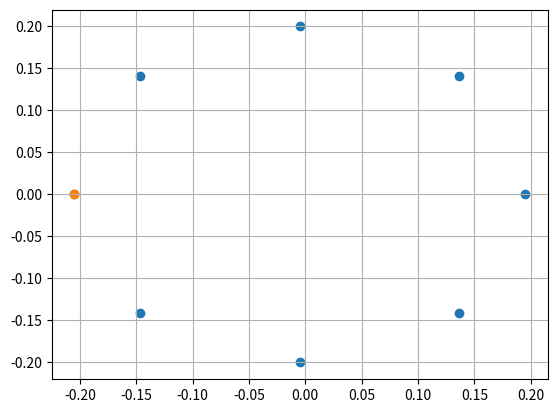

Recreate this plot in Python.
#!/usr/bin/env python
# _*_ coding:utf-8 _*_
import numpy as np
import matplotlib.pyplot as plt

J = 0.5 * 3.6 * 0.04 + 1/12 * 3.6 * (0.22 ** 2)
beta = 0
v = np.array([0., 0., 0.])
w = 0
o = np.array([0, 0, -0.11])
n = np.array([0, 0, 1])
F = [80, 80, 80, 80, 90, 80, 80, 80]
G = 3.6 * 9.8
f_init = 68.15
seta0 = 0
deltaT = 0.0005
times = int(0.1 / deltaT)
r = 0.2
num = 8
length = 1.7
depth = 0.11

def circle_curving(n, r, o):
    u = np.array([n[2], 0, -n[0]])
    v = np.cross(u, n)
    u_std = u / np.sqrt(u[0] ** 2 + u[1] ** 2 + u[2] ** 2)
    v_std = v / np.sqrt(v[0] ** 2 + v[1] ** 2 + v[2] ** 2)
    theta = np.linspace(0, np.pi * 2, 721)
    x = o[0] + r * (u_std[0] * np.cos(theta) + v_std[0] * np.sin(theta))
    y = o[1] + r * (u_std[1] * np.cos(theta) + v_std[1] * np.sin(theta))
    z = o[2] + r * (u_std[2] * np.cos(theta) + v_std[2] * np.sin(theta))
    return x, y, z
    '''
    mpl.rcParams['legend.fontsize'] = 10
    fig = plt.figure()
    ax = fig.gca(projection='3d')
    ax.plot(x, y, z, label='circle curve')
    ax.legend()
    ax.set_zlabel('Z')  # 坐标轴
    ax.set_ylabel('Y')
    ax.set_xlabel('X')
    plt.show()
    '''


def circle_point(x, y, z, num):
    if num == 8:
        p_x = x[0:719:90]
        p_y = y[0:719:90]
        p_z = z[0:719:90]
        res = np.array([p_x, p_y, p_z]).T
        # print(res)
        # plt.scatter(res[:, 0], res[:, 1])
        # plt.scatter(res[1, 0], res[1, 1])
        # plt.show()
        return res
        '''
        ax = plt.subplot(211, projection='3d')
        ax.scatter(p_x, p_y, p_z, label='circle curve')
        ax.legend()
        ax.set_zlabel('Z')  # 坐标轴
        ax.set_ylabel('Y')
        ax.set_xlabel('X')

        ax = plt.subplot(312, projection='3d')
        ax.plot(x, y, z, label='circle curving')
        ax.legend()
        ax.set_zlabel('Z')  # 坐标轴
        ax.set_ylabel('Y')
        ax.set_xlabel('X')

        ax = plt.subplot(212)
        ax.scatter(p_x, p_y, label='2D from Z axis')
        ax.legend()
        ax.set_ylabel('Y')
        ax.set_xlabel('X')
        ax.grid()
        plt.show()
        '''


def get_angle(index, num, length, depth, seta0):  # length: 1.7/2.0   seta0: 初始偏移角
    if num == 8:
        vector = np.array([np.cos(-seta0 / 180 * np.pi), np.sin(-seta0 / 180 * np.pi)])
        part = 360 / num
        for ii in np.arange(1, num):
            vector = np.vstack((vector, np.array( [np.cos((-seta0 + part * ii) / 180 * np.pi), np.sin((-seta0 + part * ii) / 180 * np.pi)] )))
        lenZ = np.tan(np.arcsin(depth / length))
        nf = np.array([vector[index, 0], vector[index, 1], lenZ])
        return nf / np.linalg.norm(nf)     # 返回方向向量



'''
def pro1_v1(M, m, v2_, e):  # e弹性模量：0.7~0.9
    v1 = ((1 - e) * M + 2 * m) * v2_ / ((1 + e) * M)
    return v1
'''

def force_point(nf, f, o, p):  # arg:n 标准化后的f的方向向量    返回在x,y,z轴的受力和力矩   o:圆心 p:圆上作用点
    cosZ = nf[2]
    cosY = nf[1]
    cosX = nf[0]
    # 分力
    fx = cosX * f
    fy = cosY * f
    fz = cosZ * f
    # 分力矩
    op = np.array([p[0] - o[0], p[1] - o[1], p[2] - o[2]])
    fZ, fY, fX = np.array([f * nf[0], f * nf[1], 0]), np.array([f * nf[0], 0, f * nf[2]]), np.array([0, f * nf[1], f * nf[2]])
    opZ, opY, opX = np.array([op[0], op[1], 0]), np.array([op[0], 0, op[2]]), np.array([0, op[1], op[2]])
    tZ, tY, tX = np.cross(opZ, fZ), np.cross(opY, fY), np.cross(opX, fX)

    return [fx, fy, fz], tX+tY+tZ


def init_state(num):  # deltaT: 1/1000
    if num == 10:
        pass
    if num == 8:
        x, y, z = circle_curving(n, r, o)
        pList = circle_point(x, y, z, num)
        nList = []
        fList = []
        tList = []
        F = [80, 80, 80, 80, 90, 80, 80, 80]
        for i in np.arange(0, num):
            nList.append(get_angle(i, 8, length, depth, seta0))
            FT = force_point(nList[i], F[i], o, pList[i])
            fList.append(FT[0])
            tList.append(FT[1])

        T = tList
        F = np.array(fList)
        N = pList
        Ttotal = np.sum(T, 0)
        Ttotal[0] = Ttotal[2] = 0
        Ftotal = np.sum(F, 0)
        Ftotal[2] -= G
        Ftotal[1] = 0
        return Ttotal, Ftotal, N




def iter_state(Ttotal, Ftotal, v, w, deltaT, o, beta):
    o += v * deltaT
    beta += deltaT * w
    w += (Ttotal * (deltaT / J))[1]
    a = Ftotal / 3.6
    v += a * deltaT
    n = np.array([np.sin(beta), 0, np.cos(beta)])   # 圆心法向量
    return n, v, w, o, beta



Ttotal, Ftotal, N = init_state(num)

for i in np.linspace(0, 0.1, times + 1):
    n, v, w, o, beta = iter_state(Ttotal, Ftotal, v, w, deltaT, o, beta)
    x, y, z = circle_curving(n, r, o)
    pList = circle_point(x, y, z, num)
    nList = []
    fList = []
    tList = []
    F = [80, 80, 80, 80, 90, 80, 80, 80]
    for j in np.arange(0, num):
        nList.append(get_angle(j, num, length, depth, seta0))  # 求各个受力点的法向量
        FT = force_point(nList[j], F[j], o, pList[j])
        fList.append(FT[0])
        tList.append(FT[1])

    T = tList
    F = np.array(fList)
    N = pList
    Ttotal = np.sum(T, 0)
    Ttotal[0] = Ttotal[2] = 0
    Ftotal = np.sum(F, 0)
    Ftotal[2] -= G
    Ftotal[1] = 0
    print(beta)

    if(i == 0.06) :
        plt.scatter(N[:, 0], N[:, 1])
        plt.scatter(N[4, 0], N[4, 1])
        plt.grid()
        plt.show()

sita = np.arccos(n[2])
print(sita * 180 / np.pi)















